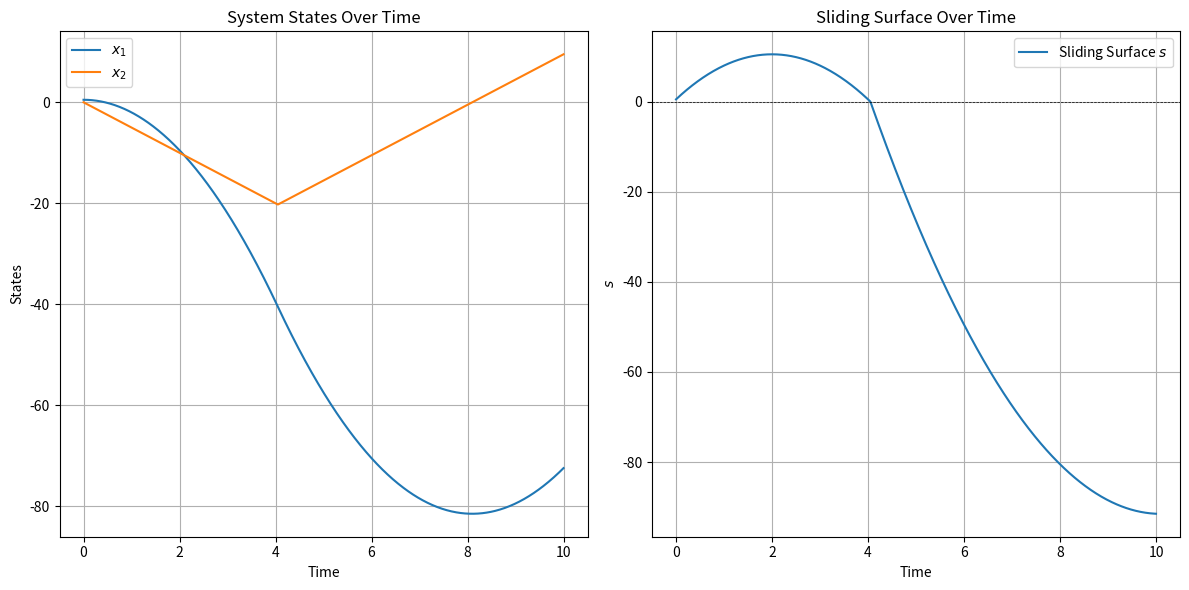

Reproduce this figure in Python.
import numpy as np
import matplotlib.pyplot as plt
from scipy.integrate import odeint

# 시스템 매개변수
lambda_param = -2  # 슬라이딩 표면 기울기 매개변수
k = 5              # 스위칭 게인
b = 1              # 시스템의 제어 가능성 매개변수

# 시스템 동적 방정식 정의
def system_dynamics(x, t):
    x1, x2 = x
    s = x1 + lambda_param * x2
    f_x = 0  # 비선형 항이 없다고 가정
    d = 0    # 외란이 없다고 가정
    u = -(f_x + k * np.sign(s)) / b
    dx1dt = x2
    dx2dt = f_x + b * u + d
    return [dx1dt, dx2dt]

# 초기 조건 및 시뮬레이션 시간 설정
x0 = [0.5, 0]  # 초기 상태
t = np.linspace(0, 10, 1000)  # 시간 범위

# 시뮬레이션
solution = odeint(system_dynamics, x0, t)
x1 = solution[:, 0]
x2 = solution[:, 1]

# 결과 시각화
plt.figure(figsize=(12, 6))

# 시스템 상태 시각화
plt.subplot(1, 2, 1)
plt.plot(t, x1, label='$x_1$')
plt.plot(t, x2, label='$x_2$')
plt.xlabel('Time')
plt.ylabel('States')
plt.title('System States Over Time')
plt.legend()
plt.grid(True)

# 슬라이딩 표면 시각화
plt.subplot(1, 2, 2)
s = x1 + lambda_param * x2
plt.plot(t, s, label='Sliding Surface $s$')
plt.xlabel('Time')
plt.ylabel('$s$')
plt.title('Sliding Surface Over Time')
plt.axhline(0, color='k', linewidth=0.5, linestyle='--')
plt.legend()
plt.grid(True)

plt.tight_layout()
plt.show()
